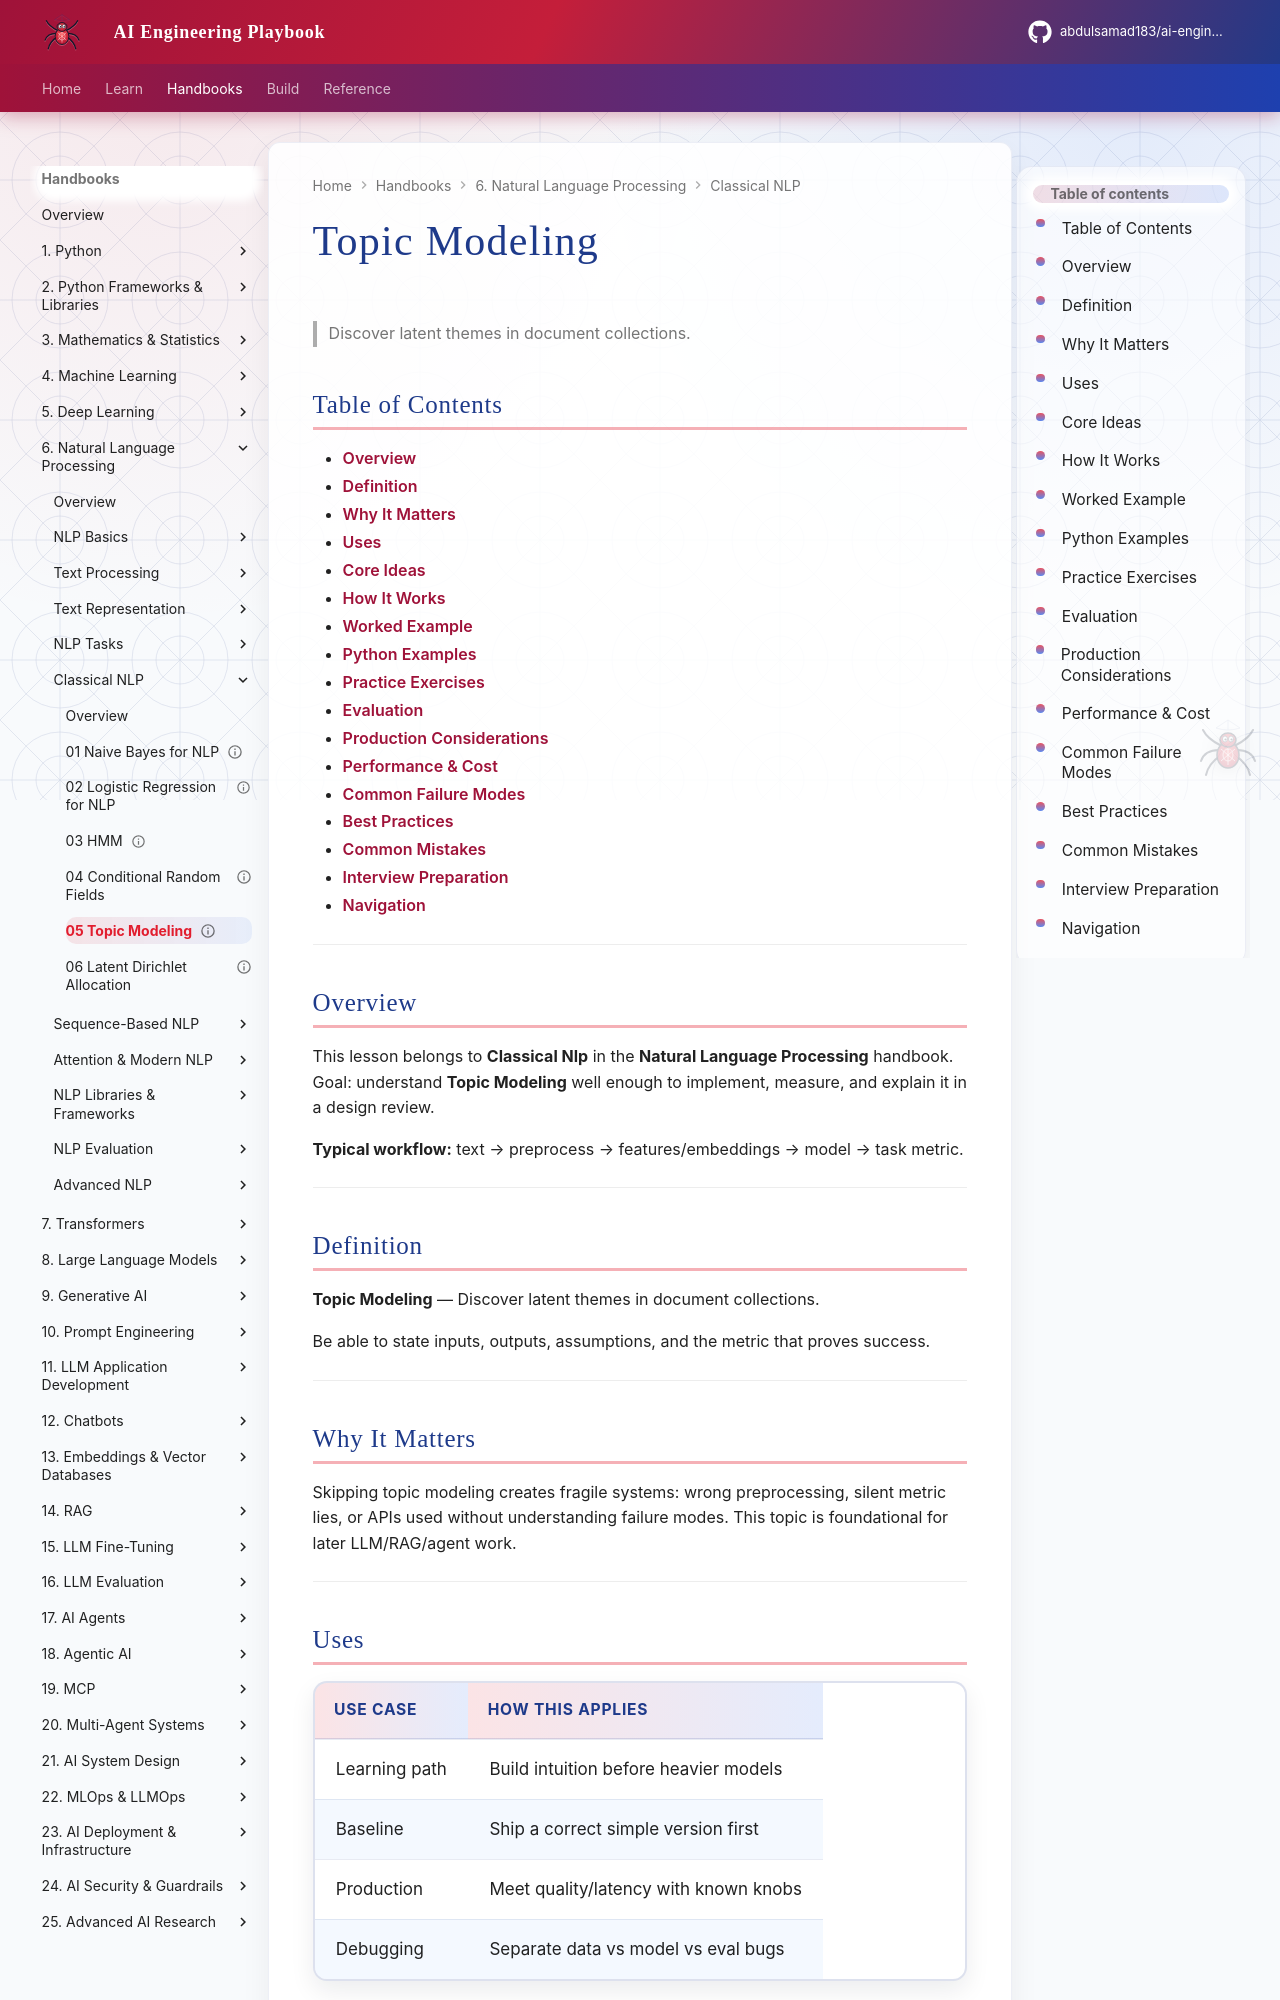

repository: abdulsamad183/ai-engineering-playbook · page: domains/natural-language-processing/classical-nlp/05-topic-modeling/index.html · generator: mkdocs

---
title: "Topic Modeling"
description: "Discover latent themes in document collections."
domain: natural-language-processing
tags: [classical-nlp, natural-language-processing]
status: published
created: 2026-08-11
updated: 2026-08-12
version: "2.0"
related:
  - ../README.md
  - ../../mathematics-statistics/README.md
  - ../../machine-learning/README.md
  - ../../transformers/README.md
---

# Topic Modeling

> Discover latent themes in document collections.

## Table of Contents

- [Overview](#overview)
- [Definition](#definition)
- [Why It Matters](#why-it-matters)
- [Uses](#uses)
- [Core Ideas](#core-ideas)
- [How It Works](#how-it-works)
- [Worked Example](#worked-example)
- [Python Examples](#python-examples)
- [Practice Exercises](#practice-exercises)
- [Evaluation](#evaluation)
- [Production Considerations](#production-considerations)
- [Performance & Cost](#performance--cost)
- [Common Failure Modes](#common-failure-modes)
- [Best Practices](#best-practices)
- [Common Mistakes](#common-mistakes)
- [Interview Preparation](#interview-preparation)
- [Navigation](#navigation)

---

## Overview

This lesson belongs to **Classical Nlp** in the **Natural Language Processing** handbook. Goal: understand **Topic Modeling** well enough to implement, measure, and explain it in a design review.

**Typical workflow:** text → preprocess → features/embeddings → model → task metric.

---

## Definition

**Topic Modeling** — Discover latent themes in document collections.

Be able to state inputs, outputs, assumptions, and the metric that proves success.

---

## Why It Matters

Skipping topic modeling creates fragile systems: wrong preprocessing, silent metric lies, or APIs used without understanding failure modes. This topic is foundational for later LLM/RAG/agent work.

---
